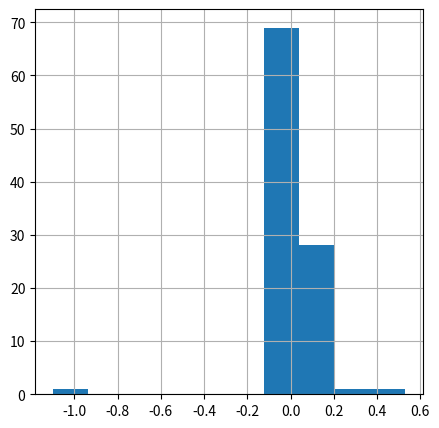

The matplotlib source for this figure:
# Сгенерировать последовательность 100 случайных чисел с нормальным законом распределения
# (mx=1, dx=1). Упорядочить полученную последовательность, расположив элементы по возрастанию.
# Образовать новую последовательность, состоящую из разности соседних элементов Хi-Xi-1.
# Для полученной последовательности вычислить среднее значение,
# дисперсию и вывести ее на печать в виде гистограммы, разбив диапазон на 10 интервалов.

import random
import numpy
mass = []
mass2 = []
# Создание массива с 100 случайными числами с нормальным законом распределения.
mx=1
dx=1
count = 0
while count<100:
    n = random.normalvariate(mx,dx)
    mass.append(round(n,2))
    count+=1
    #print( n, end=' ')
print(mass)
# Сортировка чисел.
print()
mass.sort()
print(mass)

for i in range(100):
    if i == 0:
       mass2.append(mass[i])
    else:
        mass2.append(round(mass[i] - mass[i-1],2))

print(mass2)
import matplotlib.pyplot as plt
fig = plt.figure(figsize=(5,5))
ax = fig.add_subplot()
ax.hist(mass2)
ax.grid()
plt.show()